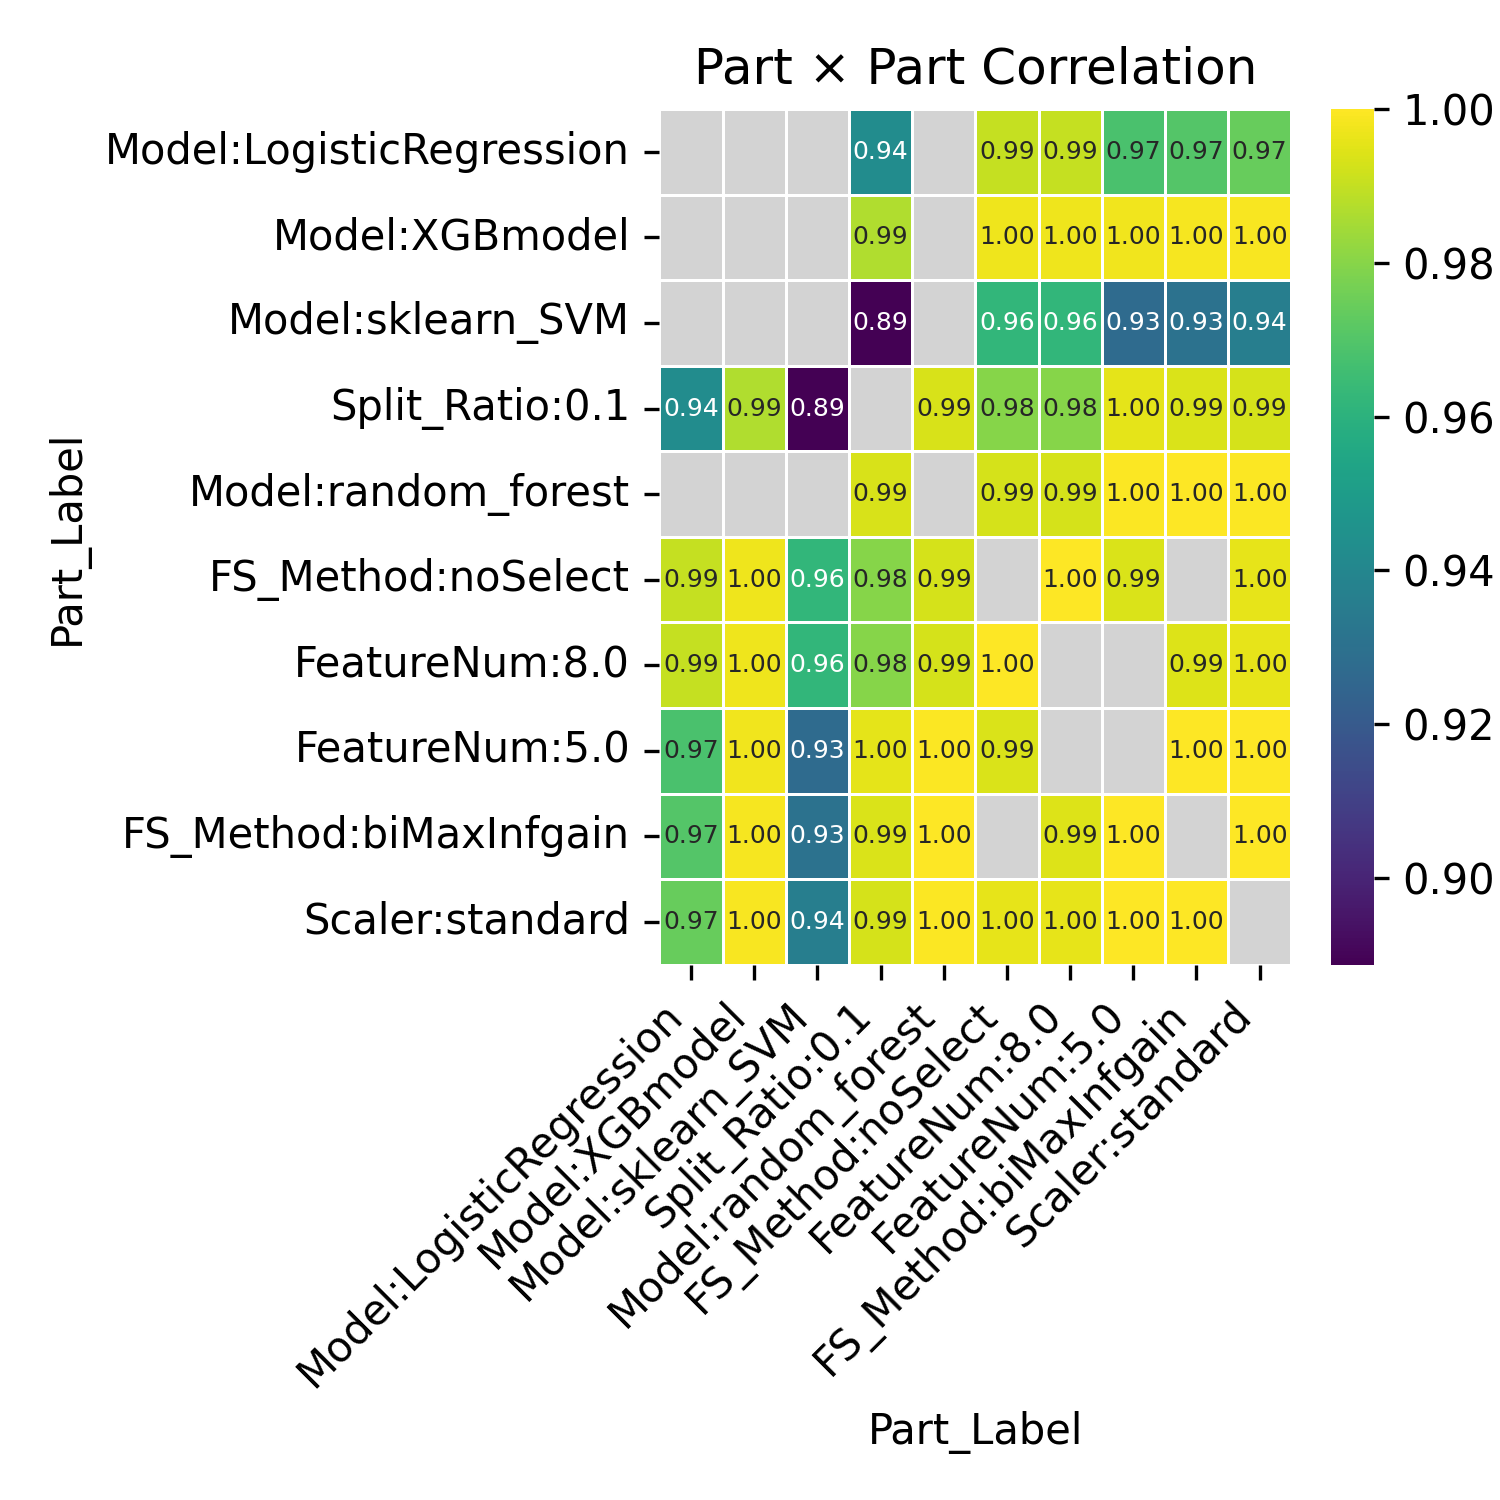

Data behind this chart, as committed beside it:
Part_Label, Model:LogisticRegression, Model:XGBmodel, Model:sklearn_SVM, Split_Ratio:0.1, Model:random_forest, FS_Method:noSelect, FeatureNum:8.0, FeatureNum:5.0, FS_Method:biMaxInfgain, Scaler:standard
Model:LogisticRegression, , , , 0.9422, , 0.99, 0.99, 0.9682, 0.9701, 0.9739
Model:XGBmodel, , , , 0.9866, , 0.9973, 0.9973, 0.9977, 0.9985, 0.999
Model:sklearn_SVM, , , , 0.8887, , 0.962, 0.962, 0.9271, 0.9307, 0.936
Split_Ratio:0.1, 0.9422, 0.9866, 0.8887, , 0.9932, 0.98, 0.98, 0.9953, 0.9939, 0.9928
Model:random_forest, , , , 0.9932, , 0.9928, 0.9928, 0.9995, 0.9998, 0.9993
FS_Method:noSelect, 0.99, 0.9973, 0.962, 0.98, 0.9928, , 1.0, 0.9935, , 0.9958
FeatureNum:8.0, 0.99, 0.9973, 0.962, 0.98, 0.9928, 1.0, , , 0.9941, 0.9958
FeatureNum:5.0, 0.9682, 0.9977, 0.9271, 0.9953, 0.9995, 0.9935, , , 0.9999, 0.9997
FS_Method:biMaxInfgain, 0.9701, 0.9985, 0.9307, 0.9939, 0.9998, , 0.9941, 0.9999, , 0.9998
Scaler:standard, 0.9739, 0.999, 0.936, 0.9928, 0.9993, 0.9958, 0.9958, 0.9997, 0.9998, 
